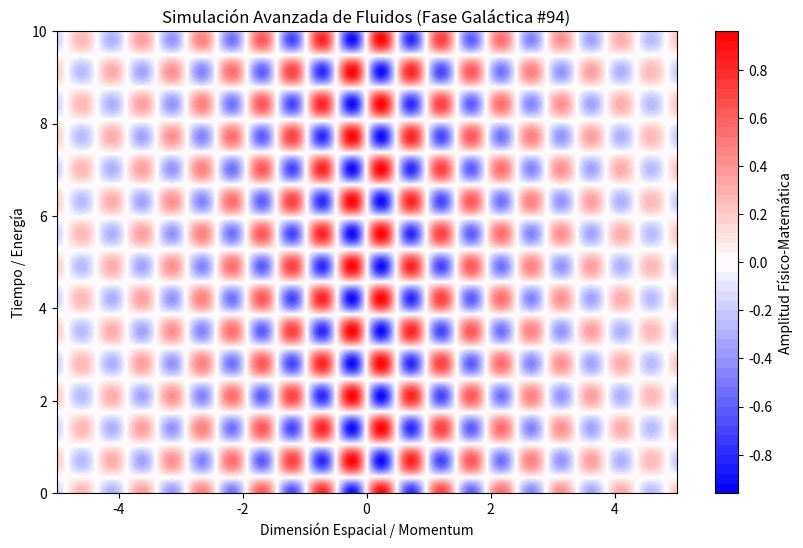

Write Python code to recreate this figure.
%matplotlib inline
# Simulación Galáctica: Fluidos - Variante 94
import numpy as np
import matplotlib.pyplot as plt

# Parámetros Físicos Aleatorios
param_1 = 6.49
param_2 = 4.476
param_3 = 0.28

t = np.linspace(0, 10, 500)
x = np.linspace(-5, 5, 500)
X, T = np.meshgrid(x, t)

# Ecuación Base (Avanzada)
Z = np.sin(X * param_1) * np.cos(T * param_2) * np.exp(-np.abs(X) * param_3)

plt.figure(figsize=(10, 6))
plt.contourf(X, T, Z, 50, cmap='bwr')
plt.colorbar(label='Amplitud Físico-Matemática')
plt.title(r'Simulación Avanzada de Fluidos (Fase Galáctica #94)')
plt.xlabel('Dimensión Espacial / Momentum')
plt.ylabel('Tiempo / Energía')
plt.show()
